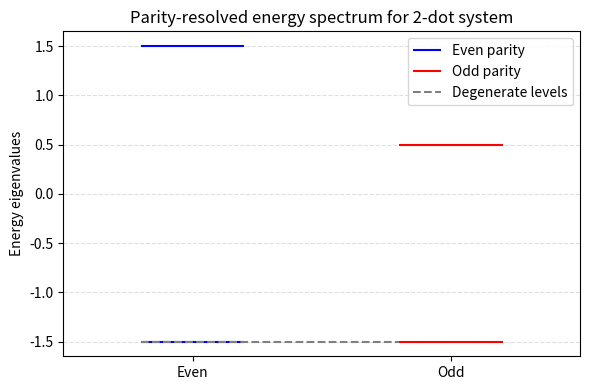
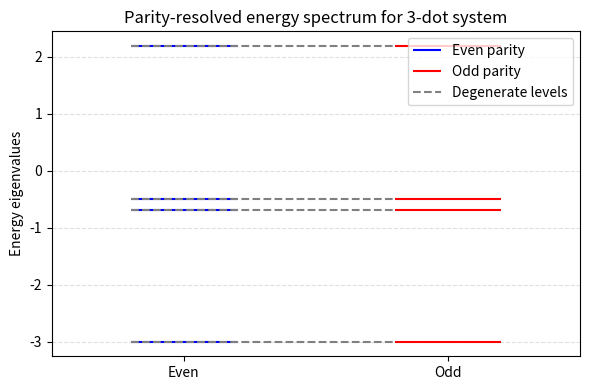
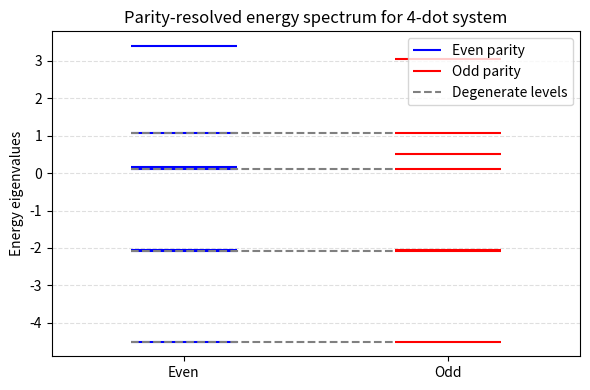

These figures' Python source, in order:
import numpy as np
import sympy as sp
import matplotlib.pyplot as plt


## Pauli spin matrices
σ_x = np.array([[0, 1], 
                [1, 0]])
σ_y = np.array([[0, -1j], 
                [1j, 0]])
σ_z = np.array([[1, 0], 
                [0, -1]])
I = np.eye(2)

def tensor_product(*args):
    """Compute the tensor product of multiple matrices."""
    result = args[0]
    for mat in args[1:]:
        result = np.kron(result, mat)
    return result   

def sigma_site(j, n, operator):
    """Return the operator for site j in a chain of n sites."""
    ops = [I] * n
    ops[j] = operator
    return tensor_product(*ops)


def creation_annihilation(j,n):
    """Return the creation and annihilation operators for site j in a chain of n sites, after Jordan-Wigner transformation."""
    f_dag = (sigma_site(j, n, σ_x) + 1j * sigma_site(j, n, σ_y)) * 0.5
    f = (sigma_site(j, n, σ_x) - 1j * sigma_site(j, n, σ_y)) * 0.5

    Zops = np.eye(2**n) 
    for i in range(0, j):
        Zops @= sigma_site(i, n, -σ_z)

    create = Zops @ f_dag 
    annihilate = Zops @ f 

    return create, annihilate

def creation_annihilation_sympy(j, n):
    """Return symbolic JW creation/annihilation operators for site j."""
    f_dag_np, f_np = creation_annihilation(j, n)
    # Convert to SymPy matrices
    f_dag = sp.Matrix(f_dag_np)
    f = sp.Matrix(f_np)
    return f_dag, f

def n_dot_Hamiltonian(n=2):
    t, Δ = sp.symbols('t Δ', real=True)
    H = sp.zeros(2**n)
    ϵs = sp.symbols(f'ϵ0:{n}')
    Us = sp.symbols(f'U0:{n-1}')


    dots = n 
    for i in range(dots):
        f_dag_i, f_i = creation_annihilation_sympy(i, n)
        n_i = f_dag_i * f_i
        H += ϵs[i] * n_i
        if i < dots - 1:
            f_dag_j, f_j = creation_annihilation_sympy(i + 1, n)
            n_j = f_dag_j * f_j
            # hopping
            H += t * (f_dag_i * f_j + f_dag_j * f_i)

            # pairing
            H += Δ * (f_dag_i * f_dag_j + f_j * f_i)

            # Coulomb term
            H += Us[i] * n_i * n_j
    return sp.simplify(H)


def parity_operator(N):
    """Construct the parity operator for N dots."""
    P = np.eye(2**N, dtype=complex)
    for i in range(N):
        f_dag_i, f_i = creation_annihilation_sympy(i, N)
        n_i = f_dag_i * f_i
        P = P @ (np.eye(2**N) - 2 * n_i)
    return P
        


# def two_dot_sweetspot():
#     H2 = n_dot_Hamiltonian(n=2)  

#     # Symbols
#     ϵs = sp.symbols('ϵ0 ϵ1')
#     Us = sp.symbols('U0')
#     Δ, t = sp.symbols('Δ t', real=True)

#     # Sweet spot parameters
#     U0_val = 1
#     t_val = 1
#     Δ_val = t_val + U0_val/2
#     ϵ0_val = -U0_val/2
#     ϵ1_val = -U0_val/2

#     # Substitute parameters into symbolic matrix
#     H2_num = H2.subs({Δ: Δ_val, t: t_val, ϵs[0]: ϵ0_val, ϵs[1]: ϵ1_val, Us: U0_val})

#     # Convert sympy.Matrix to numpy array (float complex)
#     H2_np = np.array(H2_num).astype(np.complex128)

#     # Eigen decomposition
#     eigvals_np, eigvecs_np = np.linalg.eigh(H2_np)

#     P = parity_operator(2)
#     parities = []
#     for vec in eigvecs_np.T:
#         parity = np.vdot(vec, P @ vec)
#         parities.append(np.real_if_close(parity))
#     print("Two-dot system eigenvalues and their parity sectors:")
#     for i, (E,p) in enumerate(zip(eigvals_np, parities)):
#         sector = "even" if np.isclose(p, 1) else "odd"
#         print(f"Eigenvalue {E:.4f} belongs to {sector} parity sector")
#     print("")

#     even_states = [(E, v) for E, v, p in zip(eigvals_np, eigvecs_np.T, parities) if np.isclose(p, 1)]
#     odd_states  = [(E, v) for E, v, p in zip(eigvals_np, eigvecs_np.T, parities) if np.isclose(p, -1)]

#     # Plot energy levels by parity
#     plt.figure(figsize=(6,4))
#     y_even = [E for E, _ in even_states]
#     y_odd  = [E for E, _ in odd_states]

#     plt.hlines(y_even, xmin=-0.2, xmax=0.2, color='blue', label='Even parity')
#     plt.hlines(y_odd,  xmin=0.8, xmax=1.2, color='red',  label='Odd parity')

#     plt.xlim(-0.5, 1.5)
#     plt.xticks([0, 1], ['Even', 'Odd'])
#     plt.ylabel("Energy eigenvalues")
#     plt.title("Parity-resolved energy spectrum for 2-dot system")
#     plt.legend()
#     plt.grid(True, axis='y', linestyle='--', alpha=0.4)
#     plt.tight_layout()
#     plt.show()

#     return eigvals_np, parities
    

# def three_dot_sweetspot():
#     H3 = n_dot_Hamiltonian(n=3)

#     # Symbols
#     ϵs = sp.symbols('ϵ0 ϵ1 ϵ2')
#     Us = sp.symbols('U0 U1')
#     Δ, t = sp.symbols('Δ t', real=True)

#     # Sweet spot parameters
#     U0_val = 1
#     U1_val = 1
#     t_val = 1
#     Δ_val = t_val + U0_val/2
#     ϵ0_val = -U0_val/2
#     ϵ1_val = -U0_val
#     ϵ2_val = -U0_val/2

#     # Substitute parameters into symbolic matrix
#     H3_num = H3.subs({Δ: Δ_val, t: t_val, ϵs[0]: ϵ0_val, ϵs[1]: ϵ1_val, ϵs[2]: ϵ2_val, Us[0]: U0_val, Us[1]: U1_val})

#     # Convert sympy.Matrix to numpy array (float complex)
#     H3_np = np.array(H3_num).astype(np.complex128)

#     # Eigen decomposition
#     eigvals_np, eigvecs_np = np.linalg.eigh(H3_np)

#     P = parity_operator(3)
#     parities = []
#     for vec in eigvecs_np.T:
#         parity = np.vdot(vec, P @ vec)
#         parities.append(np.real_if_close(parity))

#     print("Three-dot system eigenvalues and their parity sectors:")
#     for i, (E,p) in enumerate(zip(eigvals_np, parities)):
#         if abs(p) < .9:
#             print(f"Warning: Eigenvalue {E:.4f} has ambiguous parity {p:.4f}")
#         sector = "even" if p > .9 else "odd"
#         print(f"Eigenvalue {E:.4f} belongs to {sector} parity sector, with parity {p:.4f}")
#     print("")

#     even_states = [(E, v) for E, v, p in zip(eigvals_np, eigvecs_np.T, parities) if p > .9]
#     odd_states  = [(E, v) for E, v, p in zip(eigvals_np, eigvecs_np.T, parities) if p < -.9]

#     # Plot energy levels by parity
#     plt.figure(figsize=(6,4))
#     y_even = [E for E, _ in even_states]
#     y_odd  = [E for E, _ in odd_states]

#     plt.hlines(y_even, xmin=-0.2, xmax=0.2, color='blue', label='Even parity')
#     plt.hlines(y_odd,  xmin=0.8, xmax=1.2, color='red',  label='Odd parity')

#     plt.xlim(-0.5, 1.5)
#     plt.xticks([0, 1], ['Even', 'Odd'])
#     plt.ylabel("Energy eigenvalues")
#     plt.title("Parity-resolved energy spectrum for 3-dot system")
#     plt.legend()
#     plt.grid(True, axis='y', linestyle='--', alpha=0.4)
#     plt.tight_layout()
#     plt.show()

#     return eigvals_np, parities
    

# def four_dot_sweetspot():
#     H4 = n_dot_Hamiltonian(n=4)

#     # Symbols
#     ϵs = sp.symbols('ϵ0 ϵ1 ϵ2 ϵ3')
#     Us = sp.symbols('U0 U1 U2')
#     Δ, t = sp.symbols('Δ t', real=True)

#     # Sweet spot parameters
#     U0_val = 1
#     U1_val = 1
#     U2_val = 1
#     t_val = 1
#     Δ_val = t_val + U0_val/2
#     ϵ0_val = -U0_val/2
#     ϵ1_val = -U0_val
#     ϵ2_val = -U0_val
#     ϵ3_val = -U0_val/2

#     # Substitute parameters into symbolic matrix
#     H4_num = H4.subs({Δ: Δ_val, t: t_val, ϵs[0]: ϵ0_val, ϵs[1]: ϵ1_val, ϵs[2]: ϵ2_val, ϵs[3]: ϵ3_val, Us[0]: U0_val, Us[1]: U1_val, Us[2]: U2_val})

#     # Convert sympy.Matrix to numpy array (float complex)
#     H4_np = np.array(H4_num).astype(np.complex128)

#     # Eigen decomposition
#     eigvals_np, eigvecs_np = np.linalg.eigh(H4_np)

#     P = parity_operator(4)
#     parities = []
#     for vec in eigvecs_np.T:
#         parity = np.vdot(vec, P @ vec)
#         parities.append(np.real_if_close(parity))

#     print("Four-dot system eigenvalues and their parity sectors:")
#     for i, (E,p) in enumerate(zip(eigvals_np, parities)):
#         if abs(p) < .9:
#             print(f"Warning: Eigenvalue {E:.4f} has ambiguous parity {p:.4f}")
#         sector = "even" if p > .9 else "odd"
#         print(f"Eigenvalue {E:.4f} belongs to {sector} parity sector, with parity {p:.4f}")
#     print("")

#     even_states = [(E, v) for E, v, p in zip(eigvals_np, eigvecs_np.T, parities) if p > .9]
#     odd_states  = [(E, v) for E, v, p in zip(eigvals_np, eigvecs_np.T, parities) if p < -.9]

#     # Plot energy levels by parity
#     plt.figure(figsize=(6,4))
#     y_even = [E for E, _ in even_states]
#     y_odd  = [E for E, _ in odd_states]

#     plt.hlines(y_even, xmin=-0.2, xmax=0.2, color='blue', label='Even parity')
#     plt.hlines(y_odd,  xmin=0.8, xmax=1.2, color='red',  label='Odd parity')

#     plt.xlim(-0.5, 1.5)
#     plt.xticks([0, 1], ['Even', 'Odd'])
#     plt.ylabel("Energy eigenvalues")
#     plt.title("Parity-resolved energy spectrum for 4-dot system")
#     plt.legend()
#     plt.grid(True, axis='y', linestyle='--', alpha=0.4)
#     plt.tight_layout()
#     plt.show()

#     return eigvals_np, parities


def n_dot_sweetspot(n, params):
    """
    Generalized n-dot sweet spot analysis.
    n: number of dots
    params: dictionary with keys 'U', 't', 'Δ', 'ϵ' containing lists of values
    ϵ should be a list of length n
    U should be a list of length n-1
    t and Δ are scalars
    """ 
    Hn = n_dot_Hamiltonian(n=n)

    # Symbols
    ϵs = sp.symbols(f'ϵ0:{n}')
    Us = sp.symbols(f'U0:{n-1}')
    Δ, t = sp.symbols('Δ t', real=True)

    subs_dict = {Δ: params['Δ'], t: params['t']}

    # Add epsilon substitutions
    subs_dict.update({ϵs[i]: params['ϵ'][i] for i in range(n)})

    # Add U substitutions
    subs_dict.update({Us[i]: params['U'][i] for i in range(n - 1)})

    # Substitute into the Hamiltonian
    Hn_num = Hn.subs(subs_dict)

    # Convert sympy.Matrix to numpy array (float complex)
    Hn_np = np.array(Hn_num).astype(np.complex128)

    # Eigen decomposition
    eigvals_np, eigvecs_np = np.linalg.eigh(Hn_np)

    P = parity_operator(n)
    parities = []
    for vec in eigvecs_np.T:
        parity = np.vdot(vec, P @ vec)
        parities.append(np.real_if_close(parity))

    print(f"{n}-dot system eigenvalues and their parity sectors:")
    for i, (E,p) in enumerate(zip(eigvals_np, parities)):
        if abs(p) < .9:
            print(f"Warning: Eigenvalue {E:.4f} has ambiguous parity {p:.4f}")
        sector = "even" if p > .9 else "odd"
        print(f"Eigenvalue {E:.4f} belongs to {sector} parity sector, with parity {p:.4f}")
    print("")

    even_states = [(E, v) for E, v, p in zip(eigvals_np, eigvecs_np.T, parities) if p > .9]
    odd_states  = [(E, v) for E, v, p in zip(eigvals_np, eigvecs_np.T, parities) if p < -.9]

    # Plot energy levels by parity
    plt.figure(figsize=(6,4))
    y_even = [E for E, _ in even_states]
    y_odd  = [E for E, _ in odd_states]

    degeneracy_lines = []
    for i, Ee in enumerate(y_even):
        Eo = y_odd[i]
        if abs(Ee - Eo) < 1e-5:
            degeneracy_lines.append(Ee)


    plt.hlines(y_even, xmin=-0.2, xmax=0.2, color='blue', label='Even parity')
    plt.hlines(y_odd,  xmin=0.8, xmax=1.2, color='red',  label='Odd parity')
    plt.hlines(degeneracy_lines, xmin=-0.2, xmax=0.8, color='gray', linestyles='dashed', label='Degenerate levels')

    plt.xlim(-0.5, 1.5)
    plt.xticks([0, 1], ['Even', 'Odd'])
    plt.ylabel("Energy eigenvalues")
    plt.title(f"Parity-resolved energy spectrum for {n}-dot system")
    plt.legend()
    plt.grid(True, axis='y', linestyle='--', alpha=0.4)
    plt.tight_layout()
    plt.show()

    return eigvals_np, parities





if __name__ == "__main__":
    # two_dot_sweetspot()

    U0_val = 1
    t_val = 1
    Δ_val = t_val + U0_val/2
    ϵ0_val = -U0_val/2
    ϵ1_val = -U0_val



    params = {
        'U': [U0_val],
        't': t_val,
        'Δ': Δ_val,
        'ϵ': [ϵ0_val, ϵ0_val]
    }
    n_dot_sweetspot(2, params)

    # three_dot_sweetspot()

    # U0_val = 1
    # t_val = 1
    # Δ_val = t_val + U0_val/2
    # ϵ0_val = -U0_val/2
    # ϵ1_val = -U0_val/2
    params = {
        'U': [U0_val, U0_val],
        't': t_val,
        'Δ': Δ_val,
        'ϵ': [ϵ0_val, ϵ1_val, ϵ0_val]
    }
    n_dot_sweetspot(3, params)


    # four_dot_sweetspot()

    # U0_val = 1
    # t_val = 1
    # Δ_val = t_val + U0_val/2
    # ϵ0_val = -U0_val/2
    # ϵ1_val = -U0_val/2
    params = {
        'U': [U0_val, U0_val, U0_val],
        't': t_val,
        'Δ': Δ_val,
        'ϵ': [ϵ0_val, ϵ1_val, ϵ1_val, ϵ0_val]
    }
    n_dot_sweetspot(4, params)


    # params = {
    #     'U': [U0_val, U0_val , U0_val, U0_val],
    #     't': t_val,
    #     'Δ': Δ_val,
    #     'ϵ': [ϵ0_val, ϵ1_val, ϵ1_val, ϵ1_val, ϵ0_val]
    # }
    # n_dot_sweetspot(5, params)
